Run: headless pygame with SDL's dummy video driver; simulated clock (each Clock.tick advances the game by its frame time, no real sleeping); random seed 0; keys injected as events and as key.get_pressed() state; mouse plan: one left click at the window centre at the start of phase 2, then a move to the lower-right quarter at the start of phase 3.
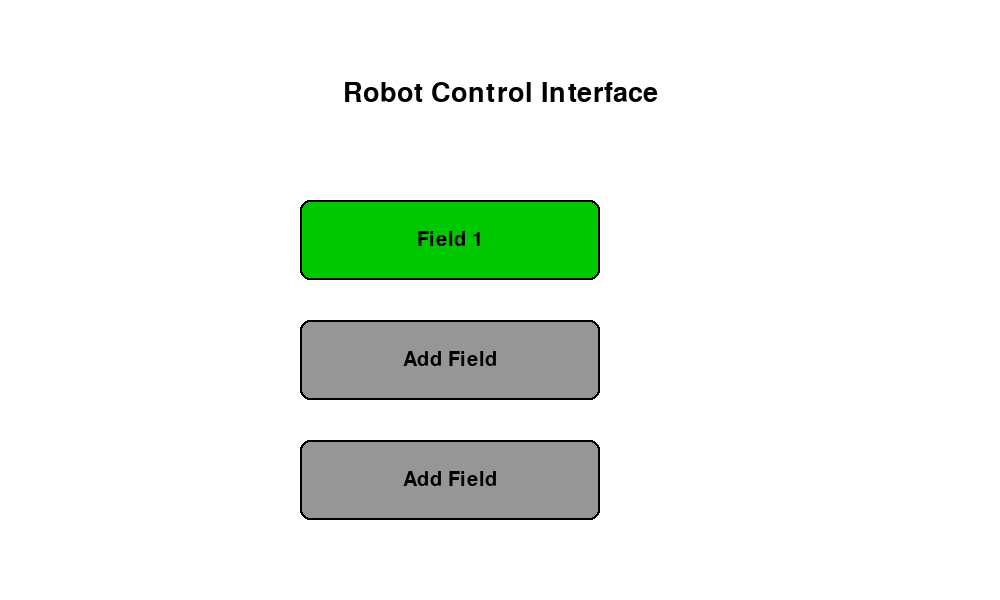
Frame 1 of 4 · flips 1–60 · no input
Frame 2 of 4 · flips 61–180 · clicked the window centre · tapped SPACE, RETURN · held RIGHT (→), D · screen unchanged from frame 1, image omitted
Frame 3 of 4 · flips 181–300 · moved the mouse to the lower-right quarter · held DOWN (↓), S · screen unchanged from frame 2, image omitted
Frame 4 of 4 · flips 301–420 · held LEFT (←), A, UP (↑), W · screen unchanged from frame 3, image omitted

The pygame program that drew these frames:

import pygame
import sys

# Initialize pygame
pygame.init()

# Constants
WIDTH, HEIGHT = 1000, 600
SCREEN = pygame.display.set_mode((WIDTH, HEIGHT))
pygame.display.set_caption("Robot Control Interface")

# Colors
WHITE = (255, 255, 255)
BLACK = (0, 0, 0)
GREEN = (0, 200, 0)
GREY = (150, 150, 150)
BLUE = (0, 0, 200)
DARK_GREEN = (0, 150, 0)
DARK_GREY = (100, 100, 100)
DARK_BLUE = (0, 0, 150)
RED = (200, 0, 0)
YELLOW = (200, 200, 0)
PURPLE = (150, 0, 150)
ORANGE = (255, 165, 0)
BROWN = (139, 69, 19)
CYAN = (0, 200, 200)

# Font
font_large = pygame.font.SysFont('Arial', 40)
font_medium = pygame.font.SysFont('Arial', 30)
font_small = pygame.font.SysFont('Arial', 24)

# Button class for easy creation and handling
class Button:
    def __init__(self, x, y, width, height, color, hover_color, text, text_color=BLACK, font=font_medium):
        self.rect = pygame.Rect(x, y, width, height)
        self.color = color
        self.hover_color = hover_color
        self.text = text
        self.text_color = text_color
        self.font = font
        self.is_hovered = False
        
    def draw(self, screen):
        # Draw button with hover effect
        color = self.hover_color if self.is_hovered else self.color
        pygame.draw.rect(screen, color, self.rect, border_radius=10)
        pygame.draw.rect(screen, BLACK, self.rect, 2, border_radius=10)  # Border
        
        # Draw text
        text_surface = self.font.render(self.text, True, self.text_color)
        text_rect = text_surface.get_rect(center=self.rect.center)
        screen.blit(text_surface, text_rect)
        
    def check_hover(self, pos):
        self.is_hovered = self.rect.collidepoint(pos)
        return self.is_hovered
        
    def is_clicked(self, pos, event):
        if event.type == pygame.MOUSEBUTTONDOWN and event.button == 1:
            if self.rect.collidepoint(pos):
                return True
        return False

# Page class to organize different screens
class Page:
    def __init__(self):
        self.buttons = []
        
    def add_button(self, button):
        self.buttons.append(button)
        
    def draw(self, screen):
        screen.fill(WHITE)
        for button in self.buttons:
            button.draw(screen)
            
    def handle_event(self, event, mouse_pos):
        # Check for hover effects
        for button in self.buttons:
            button.check_hover(mouse_pos)
            
        # Check for clicks
        if event.type == pygame.MOUSEBUTTONDOWN:
            for i, button in enumerate(self.buttons):
                if button.is_clicked(mouse_pos, event):
                    return i
        return None

# Create pages
def create_pages():
    # Page 1 - Main Menu
    page1 = Page()
    page1.add_button(Button(300, 200, 300, 80, GREEN, DARK_GREEN, "Field 1"))
    page1.add_button(Button(300, 320, 300, 80, GREY, DARK_GREY, "Add Field"))
    page1.add_button(Button(300, 440, 300, 80, GREY, DARK_GREY, "Add Field"))
    
    # Page 2 - Mode Selection
    page2 = Page()
    page2.add_button(Button(300, 150, 300, 80, BLUE, DARK_BLUE, "Auto"))
    page2.add_button(Button(300, 270, 300, 80, BLUE, DARK_BLUE, "Manual"))
    page2.add_button(Button(300, 390, 300, 80, BLUE, DARK_BLUE, "Follow"))
    page2.add_button(Button(50, 600, 150, 60, GREY, DARK_GREY, "Back"))
    
    # Page 3 - Functions Menu
    page3 = Page()
    page3.add_button(Button(250, 100, 300, 80, RED, (150, 0, 0), "Ripeness Detection"))
    page3.add_button(Button(650, 100, 300, 80, ORANGE, (200, 100, 0), "Disease Detection"))
    page3.add_button(Button(250, 220, 300, 80, GREEN, DARK_GREEN, "Weed Detection"))
    page3.add_button(Button(650, 220, 300, 80, BLUE, DARK_BLUE, "Soil Moisture Check"))
    page3.add_button(Button(250, 340, 300, 80, YELLOW, (150, 150, 0), "Crop/Harvest Count"))
    page3.add_button(Button(650, 340, 300, 80, BROWN, (100, 50, 0), "New Seed"))
    page3.add_button(Button(50, 600, 150, 60, GREY, DARK_GREY, "Back"))
    
    # Page 4 - Function Execution Page
    page4 = Page()
    page4.add_button(Button(50, 600, 150, 60, GREY, DARK_GREY, "Back"))
    
    return [page1, page2, page3, page4]

def main():
    clock = pygame.time.Clock()
    pages = create_pages()
    current_page = 0
    selected_mode = ""
    selected_function = ""
    
    running = True
    while running:
        mouse_pos = pygame.mouse.get_pos()
        
        for event in pygame.event.get():
            if event.type == pygame.QUIT:
                running = False
                
            # Handle button clicks
            button_clicked = pages[current_page].handle_event(event, mouse_pos)
            
            if button_clicked is not None:
                # Page 1 (Main Menu) navigation
                if current_page == 0:
                    if button_clicked == 0:  # Field 1 button
                        current_page = 1  # Go to mode selection
                
                # Page 2 (Mode Selection) navigation
                elif current_page == 1:
                    if button_clicked == 0:  # Auto button
                        selected_mode = "Auto"
                        current_page = 2  # Go to functions menu
                    elif button_clicked == 1:  # Manual button
                        selected_mode = "Manual"
                        current_page = 2  # Go to functions menu
                    elif button_clicked == 2:  # Follow button
                        selected_mode = "Follow"
                        current_page = 2  # Go to functions menu
                    elif button_clicked == 3:  # Back button
                        current_page = 0  # Return to main menu
                
                # Page 3 (Functions Menu) navigation
                elif current_page == 2:
                    if button_clicked == 0:  # Ripeness Detection
                        selected_function = "Ripeness Detection"
                        current_page = 3  # Go to execution page
                    elif button_clicked == 1:  # Disease Detection
                        selected_function = "Disease Detection"
                        current_page = 3  # Go to execution page
                    elif button_clicked == 2:  # Weed Detection
                        selected_function = "Weed Detection"
                        current_page = 3  # Go to execution page
                    elif button_clicked == 3:  # Soil Moisture Check
                        selected_function = "Soil Moisture Check"
                        current_page = 3  # Go to execution page
                    elif button_clicked == 4:  # Crop/Harvest Count
                        selected_function = "Crop/Harvest Count"
                        current_page = 3  # Go to execution page
                    elif button_clicked == 5:  # New Seed
                        selected_function = "New Seed"
                        current_page = 3  # Go to execution page
                    elif button_clicked == 6:  # Back button
                        current_page = 1  # Return to mode selection
                
                # Page 4 (Function Execution) navigation
                elif current_page == 3:
                    if button_clicked == 0:  # Back button
                        current_page = 2  # Return to functions menu
        
        # Draw current page
        pages[current_page].draw(SCREEN)
        
        # Additional drawing for specific pages
        if current_page == 0:
            title = font_large.render("Robot Control Interface", True, BLACK)
            SCREEN.blit(title, (WIDTH//2 - title.get_width()//2, 80))
        
        elif current_page == 1:
            title = font_large.render("Field 1 - Select Mode", True, BLACK)
            SCREEN.blit(title, (WIDTH//2 - title.get_width()//2, 50))
        
        elif current_page == 2:
            title = font_large.render(f"Field 1 - {selected_mode} Mode", True, BLACK)
            subtitle = font_medium.render("Select Function", True, BLACK)
            SCREEN.blit(title, (WIDTH//2 - title.get_width()//2, 20))
            SCREEN.blit(subtitle, (WIDTH//2 - subtitle.get_width()//2, 60))
        
        elif current_page == 3:
            title = font_large.render(f"Field 1 - {selected_mode} Mode", True, BLACK)
            subtitle = font_large.render(selected_function, True, BLACK)
            
            SCREEN.blit(title, (WIDTH//2 - title.get_width()//2, 50))
            SCREEN.blit(subtitle, (WIDTH//2 - subtitle.get_width()//2, 120))
            
            # Display placeholder for function execution
            msg = font_medium.render(f"Running {selected_function} in {selected_mode} mode", True, BLACK)
            SCREEN.blit(msg, (WIDTH//2 - msg.get_width()//2, HEIGHT//2))
            
            # This is where you would call your robot's actual functions
            # Example: if selected_mode == "Auto" and selected_function == "Ripeness Detection":
            #              run_ripeness_detection_auto()
            
        pygame.display.flip()
        clock.tick(60)

    pygame.quit()
    sys.exit()

if __name__ == "__main__":
    main()
